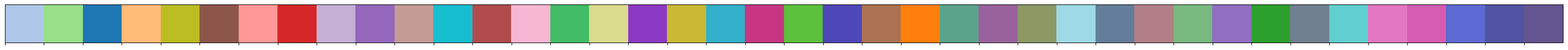

Recreate this plot in Python. (Note: this script raises an exception after producing the figure.)
"""
Modified from
https://github.com/Sekunde/3D-SIS/blob/master/tools/visualization.py
"""
import math
import numpy as np


def create_color_palette():
    return [
       (174, 199, 232),		# wall
       (152, 223, 138),		# floor
       (31, 119, 180), 		# cabinet
       (255, 187, 120),		# bed
       (188, 189, 34), 		# chair
       (140, 86, 75),  		# sofa
       (255, 152, 150),		# table
       (214, 39, 40),  		# door
       (197, 176, 213),		# window
       (148, 103, 189),		# bookshelf
       (196, 156, 148),		# picture
       (23, 190, 207), 		# counter
       (178, 76, 76),  
       (247, 182, 210),		# desk
       (66, 188, 102), 
       (219, 219, 141),		# curtain
       (140, 57, 197), 
       (202, 185, 52), 
       (51, 176, 203), 
       (200, 54, 131), 
       (92, 193, 61),  
       (78, 71, 183),  
       (172, 114, 82), 
       (255, 127, 14), 		# refrigerator
       (91, 163, 138), 
       (153, 98, 156), 
       (140, 153, 101),
       (158, 218, 229),		# shower curtain
       (100, 125, 154),
       (178, 127, 135),
       (120, 185, 128),
       (146, 111, 194),
       (44, 160, 44),  		# toilet
       (112, 128, 144),		# sink
       (96, 207, 209), 
       (227, 119, 194),		# bathtub
       (213, 92, 176), 
       (94, 106, 211), 
       (82, 84, 163),  		# otherfurn
       (100, 85, 144)
    ]





def create_cylinder_mesh(radius, p0, p1, stacks=10, slices=10):

    def compute_length_vec3(vec3):
        return math.sqrt(vec3[0]*vec3[0] + vec3[1]*vec3[1] + vec3[2]*vec3[2])
    
    def rotation(axis, angle):
        rot = np.eye(4)
        c = np.cos(-angle)
        s = np.sin(-angle)
        t = 1.0 - c
        axis /= compute_length_vec3(axis)
        x = axis[0]
        y = axis[1]
        z = axis[2]
        rot[0,0] = 1 + t*(x*x-1)
        rot[0,1] = z*s+t*x*y
        rot[0,2] = -y*s+t*x*z
        rot[1,0] = -z*s+t*x*y
        rot[1,1] = 1+t*(y*y-1)
        rot[1,2] = x*s+t*y*z
        rot[2,0] = y*s+t*x*z
        rot[2,1] = -x*s+t*y*z
        rot[2,2] = 1+t*(z*z-1)
        return rot


    verts = []
    indices = []
    diff = (p1 - p0).astype(np.float32)
    height = compute_length_vec3(diff)
    for i in range(stacks+1):
        for i2 in range(slices):
            theta = i2 * 2.0 * math.pi / slices
            pos = np.array([radius*math.cos(theta), radius*math.sin(theta), height*i/stacks])
            verts.append(pos)
    for i in range(stacks):
        for i2 in range(slices):
            i2p1 = math.fmod(i2 + 1, slices)
            indices.append( np.array([(i + 1)*slices + i2, i*slices + i2, i*slices + i2p1], dtype=np.uint32) )
            indices.append( np.array([(i + 1)*slices + i2, i*slices + i2p1, (i + 1)*slices + i2p1], dtype=np.uint32) )
    transform = np.eye(4)
    va = np.array([0, 0, 1], dtype=np.float32)
    vb = diff
    vb /= compute_length_vec3(vb)
    axis = np.cross(vb, va)
    angle = np.arccos(np.clip(np.dot(va, vb), -1, 1))
    if angle != 0:
        if compute_length_vec3(axis) == 0:
            dotx = va[0]
            if (math.fabs(dotx) != 1.0):
                axis = np.array([1,0,0]) - dotx * va
            else:
                axis = np.array([0,1,0]) - va[1] * va
            axis /= compute_length_vec3(axis)
        transform = rotation(axis, -angle)
    transform[:3,3] += p0
    verts = [np.dot(transform, np.array([v[0], v[1], v[2], 1.0])) for v in verts]
    verts = [np.array([v[0], v[1], v[2]]) / v[3] for v in verts]
        
    return verts, indices


def write_ply(verts, colors, indices, output_file):
    if colors is None:
        colors = np.zeros_like(verts)
    if indices is None:
        indices = []

    file = open(output_file, 'w')
    file.write('ply \n')
    file.write('format ascii 1.0\n')
    file.write('element vertex {:d}\n'.format(len(verts)))
    file.write('property float x\n')
    file.write('property float y\n')
    file.write('property float z\n')
    file.write('property uchar red\n')
    file.write('property uchar green\n')
    file.write('property uchar blue\n')
    file.write('element face {:d}\n'.format(len(indices)))
    file.write('property list uchar uint vertex_indices\n')
    file.write('end_header\n')
    for vert, color in zip(verts, colors):
        file.write("{:f} {:f} {:f} {:d} {:d} {:d}\n".format(vert[0], vert[1], vert[2] , int(color[0]*255), int(color[1]*255), int(color[2]*255)))
    for ind in indices:
        file.write('3 {:d} {:d} {:d}\n'.format(ind[0], ind[1], ind[2]))
    file.close()


def get_cone_edges(position, lookat, vertical):
    def get_cone_verts(position, lookat, vertical):
        vertical = np.array(vertical) / np.linalg.norm(vertical)
        lookat = np.array(lookat) / np.linalg.norm(lookat)
        right = np.cross(np.array(lookat), np.array(vertical))
        right = right / np.linalg.norm(right)
        top = np.cross(right, lookat)
        top = top / np.linalg.norm(top)

        right *= .4
        lookat *= .4
        top *= .1
        verts = {
            'topR': position + lookat + top + right,
            'topL': position + lookat + top - right,
            'center': position,
            'bottomR': position + lookat - top + right,
            'bottomL': position + lookat - top - right,
        }
        return verts

    cone_verts = get_cone_verts(position, lookat, vertical)
    edges = [
        (cone_verts['center'], cone_verts['topR']),
        (cone_verts['center'], cone_verts['topL']),
        (cone_verts['center'], cone_verts['bottomR']),
        (cone_verts['center'], cone_verts['bottomL']),
        (cone_verts['topR'], cone_verts['topL']),
        (cone_verts['bottomR'], cone_verts['topR']),
        (cone_verts['bottomR'], cone_verts['bottomL']),
        (cone_verts['topL'], cone_verts['bottomL']),
    ]
    return edges


def write_obj(verts, colors, indices, output_file, mtl_filename):
    """
    Write the current Mesh instance to an obj file.
    """
    obj_f = open(output_file, 'w')
    if mtl_filename is not None:
        mtl_f = open(mtl_filename, 'w')

        # define mtllib
        fname = mtl_filename.split('/')[-1]
        obj_f.write('mtllib {}\n'.format(fname))
    for idx, (vert, color, face) in enumerate(zip(verts, colors, indices)):
        name = 'c'+str(idx)
        if mtl_filename is not None:
            # write mtl
            mtl_f.write('newmtl {}\n'.format(name))
            mtl_f.write('Kd {} {} {}\n'.format(color[0],
                        color[1], color[2]))
            mtl_f.write('Ka 0 0 0\n')

            # write obj
            obj_f.write('usemtl {}\n'.format(name))
        for v in vert:
            obj_f.write('v {} {} {}\n'.format(v[0],
                        v[1], v[2]))
        for f in face:
            obj_f.write('f {} {} {}\n'.format(int(f[0]), int(f[1]), int(f[2])))

    obj_f.close()

    if mtl_filename is not None:
        mtl_f.close()


def write_cone_ply(positions, lookats, vertical, output_file=None):
    """
    positions: np array (n, 3)
    output_file: string
    """
    radius = 0.02
    offset = [0,0,0]
    verts = []
    indices = []
    colors = []
    for idx, (position, lookat) in enumerate(zip(positions, lookats)):
        r, g, b = create_color_palette()[idx]
        edges = get_cone_edges(position, lookat, vertical)
        for k in range(len(edges)):
            cyl_verts, cyl_ind = create_cylinder_mesh(radius, edges[k][0], edges[k][1])
            cur_num_verts = len(verts)
            cyl_color = [[r/255.0,g/255.0,b/255.0] for _ in cyl_verts]
            cyl_verts = [x + offset for x in cyl_verts]
            cyl_ind = [x + cur_num_verts for x in cyl_ind]
            verts.extend(cyl_verts)
            indices.extend(cyl_ind)
            colors.extend(cyl_color)
    if output_file:
        write_ply(verts, colors, indices, output_file)
    else:
        return verts, colors, indices


def write_cone_obj(positions, lookats, verticals, radius=0.02, output_file=None):
    """
    positions: np array (n, 3)
    output_file: string
    """
    verts = []
    indices = []
    colors = []
    cur_num_verts = 1
    for idx, (position, lookat, vertical) in enumerate(zip(positions, lookats, verticals)):
        r, g, b = create_color_palette()[idx+10]
        edges = get_cone_edges(position, lookat, vertical)
        color = [r/255.0,g/255.0,b/255.0]
        cam_verts = []
        cam_inds = []
        for k in range(len(edges)):
            cyl_verts, cyl_ind = create_cylinder_mesh(radius, edges[k][0], edges[k][1])
            cyl_verts = [x for x in cyl_verts]
            cyl_ind = [x + cur_num_verts for x in cyl_ind]
            cur_num_verts += len(cyl_verts)
            cam_verts.extend(cyl_verts)
            cam_inds.extend(cyl_ind)
        verts.append(cam_verts)
        indices.append(cam_inds)
        colors.append(color)
    if output_file:
        write_obj(verts, colors, indices, output_file, output_file.split('.')[0]+'.mtl')
    else:
        return np.array(verts), np.array(colors), np.array(indices)


def main():
    positions = [
        [0,0,0], 
        [-2.03869411, -0.66838259,  3.33877471],
    ]
    rot = np.array([[ -0.6863150, -0.1426361,  0.7131807],
    [0.1426361,  0.9351418,  0.3242912],
    [-0.7131807,  0.3242912, -0.6214568],])

    lookat = [
        [0,0,1],
        rot@np.array([0,0,1]).T
    ]
    vertical = [0,-1,0]

    write_cone_obj(positions, lookat, vertical, 'cone.obj')


if __name__=='__main__':
    import matplotlib.pyplot as plt
    import seaborn as sns
    colors = create_color_palette()
    colors = [np.array(list(c))/255 for c  in colors]
    for c in colors:
        print(c)
    sns.palplot(colors)
    plt.show()
    main()
